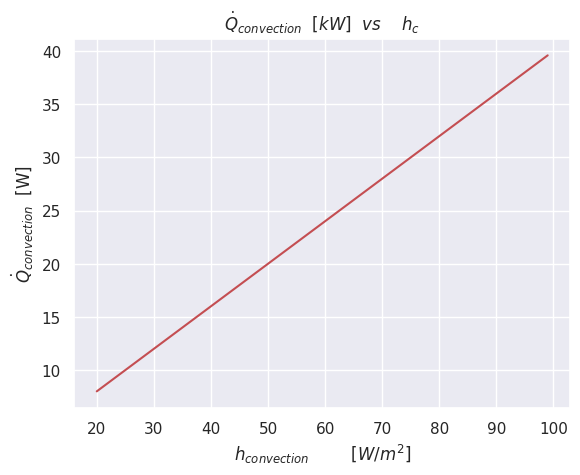

The script that saved this image:
# [redacted]
# 05 March 2021
# License MIT
# Transport Phenomena: Python Program - Assignment 1.2

import matplotlib.pyplot as plt
import seaborn as sns
import numpy as np
sns.set()

###################################################
# Hot air at 80°C is blown over a 2-m x 4-m flat  #
# surface at 30°C. If the average convection heat #
# transfer coefficient is 55 W/m2·K               #
###################################################

def Qconv(h,As,Tsurr,Ts):
    # h = [W/m^2 * K]
    z = h*As*(Tsurr-Ts) #[W]
    return z

# Range of values of heat transfer coefficient
Range_h = np.arange(20,100,1)

y = Qconv(Range_h,8,80,30)/1000 #[kW]

plt.figure(1)
plt.plot(Range_h,y,color="r")
plt.xlabel("$h_{convection}$\t$[W/m^2]$")
plt.ylabel("$\dot{Q}_{convection}$\t[W]")
plt.title("$\dot{Q}_{convection}$\t$[kW]$\t$vs$\t$h_c$ ")
plt.show()